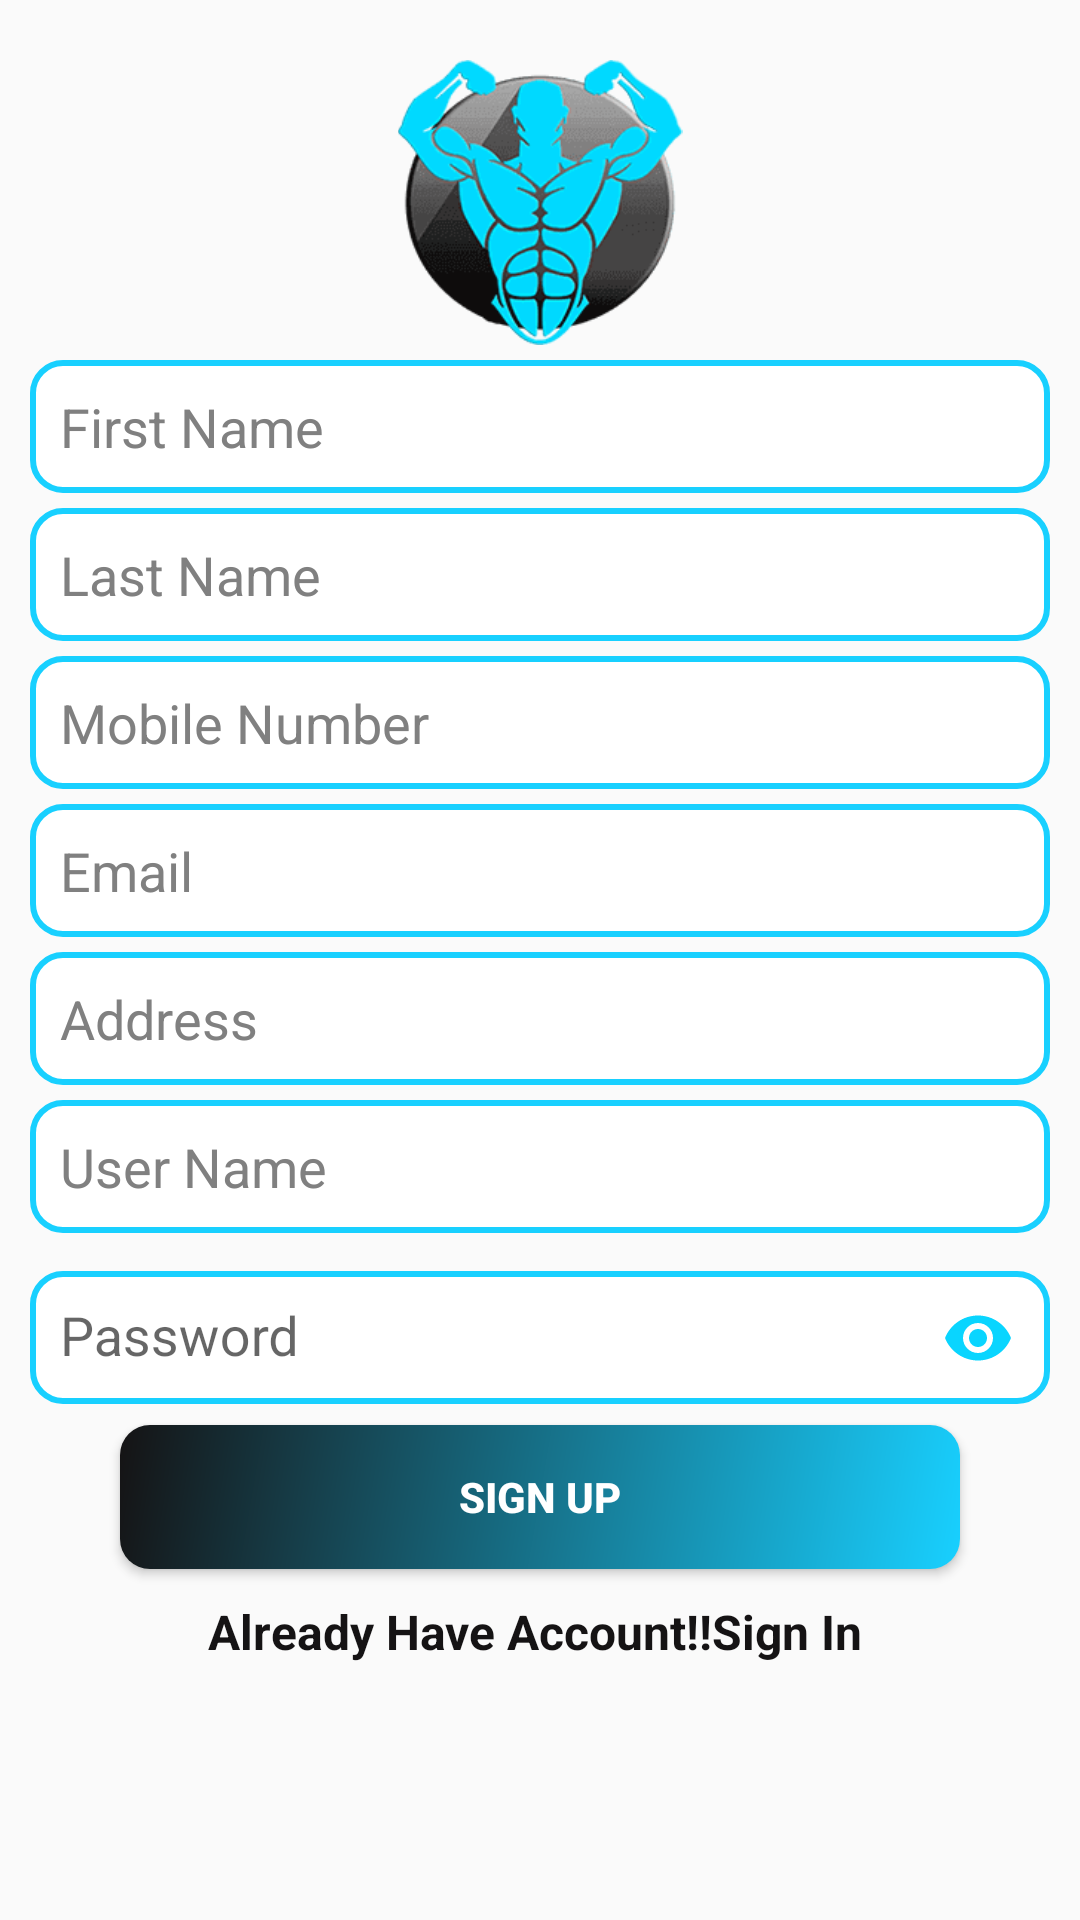

Here is an Android app screen rendered from its layout file. Give the layout XML and the strings, colors and styles it references.
<!-- AndroidManifest.xml: activity theme AppThemeNOACTIONBAR -->
<!-- res/layout/activity_sign_up.xml -->
<?xml version="1.0" encoding="utf-8"?>
<ScrollView xmlns:android="http://schemas.android.com/apk/res/android"
    xmlns:app="http://schemas.android.com/apk/res-auto"
    xmlns:tools="http://schemas.android.com/tools"
    android:layout_width="match_parent"
    android:layout_height="match_parent"
    tools:context=".user.SignUpActivity">
<LinearLayout
    android:layout_width="match_parent"
    android:layout_height="match_parent"
    android:paddingTop="0dp"
    android:orientation="vertical">
    <ImageView
        android:layout_width="match_parent"
        android:layout_height="100dp"
        android:layout_marginTop="20dp"
        android:paddingBottom="5dp"
        android:src="@drawable/logo"/>
    <LinearLayout
        android:layout_width="match_parent"
        android:layout_height="match_parent"
        android:layout_gravity="center"
        android:orientation="vertical"
        android:layout_weight="120">
        <EditText
            android:layout_height="wrap_content"
            android:layout_width="match_parent"
            android:id="@+id/firstName"
            android:hint="@string/first_name"
            android:inputType="textPersonName"
            android:padding="10dp"
            android:background="@drawable/button_shape"
            android:textColorHint="@color/darkgrey"
            android:layout_marginLeft="10dp"
            android:paddingLeft="10dp"
            android:layout_marginRight="10dp"
            />
        <EditText
            android:id="@+id/lastName"
            android:layout_width="match_parent"
            android:layout_height="wrap_content"
            android:hint="@string/last_name"
            android:inputType="textPersonName"
            android:background="@drawable/button_shape"
            android:layout_marginTop="5dp"
            android:textColorHint="@color/darkgrey"
            android:padding="10dp"
            android:layout_marginLeft="10dp"
            android:paddingLeft="10dp"
            android:layout_marginRight="10dp"/>
        <EditText
            android:layout_height="wrap_content"
            android:layout_width="match_parent"
            android:id="@+id/mobileNumber"
            android:hint="@string/mobile"
            android:inputType="number"
            android:layout_marginTop="5dp"
            android:padding="10dp"
            android:background="@drawable/button_shape"
            android:textColorHint="@color/darkgrey"
            android:layout_marginLeft="10dp"
            android:paddingLeft="10dp"
            android:layout_marginRight="10dp"/>

        <EditText
            android:layout_height="wrap_content"
            android:layout_width="match_parent"
            android:id="@+id/email"
            android:hint="@string/email"
            android:inputType="textEmailAddress"
            android:background="@drawable/button_shape"
            android:textColorHint="@color/darkgrey"
            android:padding="10dp"
            android:layout_marginLeft="10dp"
            android:layout_marginTop="5dp"
            android:paddingLeft="10dp"
            android:layout_marginRight="10dp"/>

        <EditText
            android:layout_height="wrap_content"
            android:layout_width="match_parent"
            android:id="@+id/address"
            android:hint="@string/address"
            android:inputType="text"
            android:layout_marginTop="5dp"
            android:background="@drawable/button_shape"
            android:textColorHint="@color/darkgrey"
            android:layout_marginLeft="10dp"
            android:padding="10dp"
            android:paddingLeft="10dp"
            android:layout_marginRight="10dp"/>

        <EditText
            android:layout_height="wrap_content"
            android:layout_width="match_parent"
            android:id="@+id/userName"
            android:hint="@string/user_name"
            android:inputType="textPersonName"
            android:layout_marginTop="5dp"
            android:background="@drawable/button_shape"
            android:textColorHint="@color/darkgrey"
            android:layout_marginLeft="10dp"
            android:padding="10dp"
            android:paddingLeft="10dp"
            android:layout_marginRight="10dp"/>

        <android.support.design.widget.TextInputLayout
            android:layout_height="wrap_content"
            android:layout_width="match_parent"
            app:passwordToggleEnabled="true"
            app:passwordToggleDrawable="@drawable/item_selector"
            app:passwordToggleTint="@color/colorPrimary"
            >
            <android.support.design.widget.TextInputEditText

                android:layout_height="wrap_content"
                android:layout_width="match_parent"
                android:id="@+id/password"
                android:hint="@string/pass"
                android:inputType="textPassword"
                android:background="@drawable/button_shape"
                android:layout_marginTop="5dp"
                android:textColorHint="@color/darkgrey"
                android:layout_marginLeft="10dp"
                android:paddingLeft="10dp"
                android:padding="10dp"
                android:layout_marginRight="10dp"/>
        </android.support.design.widget.TextInputLayout>



        <Button
            android:layout_height="wrap_content"
            android:layout_width="match_parent"
            android:id="@+id/signUp"
            android:text="@string/sign_up"
            android:layout_gravity="center"
            android:background="@drawable/background_shape"
            android:layout_marginTop="5dp"
            android:layout_marginLeft="40dp"
            android:layout_marginRight="40dp"
            android:textColor="@color/white"
            android:padding="5dp"
            android:textStyle="bold"/>

        <TextView
            android:gravity="center"
            android:layout_height="wrap_content"
            android:layout_width="match_parent"
            android:id="@+id/Signin_up"
            android:layout_marginTop="10dp"
            android:text="Already Have Account!!Sign In "
            android:textStyle="bold"
            android:textColor="@color/black"
            android:textSize="16dp"/>
        <ProgressBar
            android:layout_height="100dp"
            android:layout_width="100dp"
            android:visibility="gone"
            android:layout_gravity="center"
            android:id="@+id/progressBarup"

            />
    </LinearLayout>

</LinearLayout>

</ScrollView>
<!-- resources referenced by this layout -->
<resources>
  <color name="black">#151314</color>
  <color name="colorPrimary">#09D5FF</color>
  <color name="darkgrey">#808080</color>
  <color name="white">#FFF</color>
  <!-- drawable background_shape (drawable) -->
  <?xml version="1.0" encoding="utf-8"?>
  <shape xmlns:android="http://schemas.android.com/apk/res/android">
      <gradient android:angle="135"
          android:endColor="@color/black"
          android:startColor="@color/colorPrimaryDark"
          android:type="linear"/>
      
          
      <corners android:radius="10dp"/>
  </shape>
  <!-- drawable button_shape (drawable) -->
  <?xml version="1.0" encoding="utf-8"?>
  <shape android:shape="rectangle" xmlns:android="http://schemas.android.com/apk/res/android"
      >
      <stroke android:color="@color/colorPrimaryDark" android:width="2dp"
          />
      <corners android:radius="10dp" />
      <solid android:color="@color/white"/>
  </shape>
  <!-- drawable logo: png bitmap (drawable, 13019 bytes) -->
  <string name="address">Address</string>
  <string name="email">Email</string>
  <string name="first_name">First Name</string>
  <string name="last_name">Last Name</string>
  <string name="mobile">Mobile Number</string>
  <string name="pass">Password</string>
  <string name="sign_up">Sign Up</string>
  <string name="user_name">User Name</string>
  <style parent="Theme.AppCompat.Light.NoActionBar" name="AppThemeNOACTIONBAR">
  
      
  
  
      <item name="colorPrimary">@color/colorPrimary</item>
  
      <item name="colorPrimaryDark">@color/colorPrimaryDark</item>
  
  </style>
  <color name="colorPrimaryDark">#18D0FF</color>
</resources>
